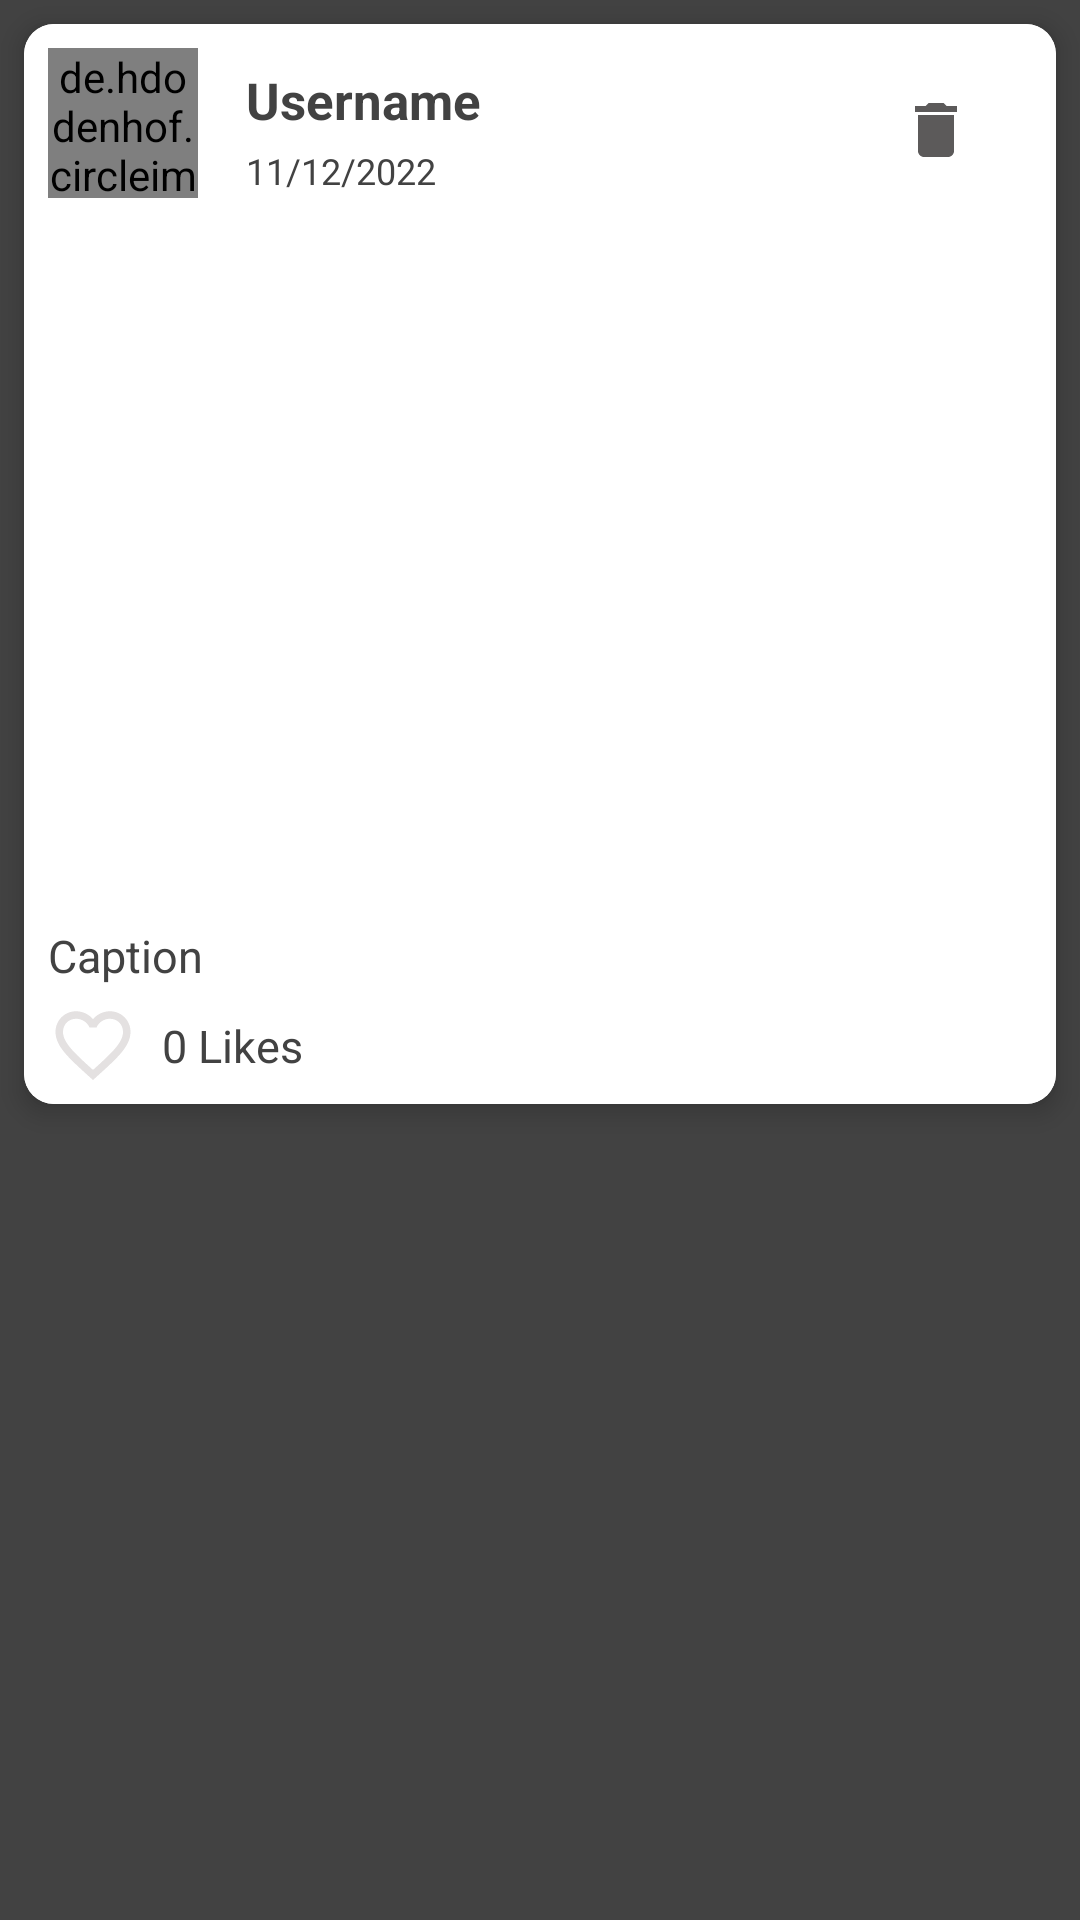

Write the Android layout XML for this screen, with the resource values it uses.
<!-- AndroidManifest.xml: application theme AppTheme -->
<!-- res/layout/each_post.xml -->
<?xml version="1.0" encoding="utf-8"?>
<androidx.constraintlayout.widget.ConstraintLayout xmlns:android="http://schemas.android.com/apk/res/android"
    xmlns:app="http://schemas.android.com/apk/res-auto"
    xmlns:tools="http://schemas.android.com/tools"
    android:layout_width="match_parent"
    android:background="@color/cardview_dark_background"
    android:layout_height="wrap_content">

    <androidx.cardview.widget.CardView
        android:layout_width="match_parent"
        android:layout_height="360dp"
        android:layout_marginStart="8dp"
        android:layout_marginEnd="8dp"
        android:layout_marginTop="8dp"
        android:layout_marginBottom="2dp"
        android:background="@color/white"
        app:cardCornerRadius="10dp"
        app:cardElevation="5dp"
        app:cardPreventCornerOverlap="false"
        app:layout_constraintEnd_toEndOf="parent"
        app:layout_constraintStart_toStartOf="parent"
        app:layout_constraintTop_toTopOf="parent" >

        <androidx.constraintlayout.widget.ConstraintLayout
            android:layout_width="match_parent"
            android:layout_height="match_parent"
            android:background="@color/white">

            <de.hdodenhof.circleimageview.CircleImageView
                android:id="@+id/profile_pic"
                android:layout_width="50dp"
                android:layout_height="50dp"
                android:layout_marginStart="8dp"
                android:layout_marginTop="8dp"
                android:src="@drawable/avt_img"
                app:layout_constraintStart_toStartOf="parent"
                app:layout_constraintTop_toTopOf="parent" />

            <TextView
                android:textColor="@color/cardview_dark_background"
                android:id="@+id/tv_username"
                android:layout_width="wrap_content"
                android:layout_height="wrap_content"
                android:layout_marginStart="16dp"
                android:layout_marginTop="14dp"
                android:text="Username"
                android:textSize="17sp"
                android:textStyle="bold"
                app:layout_constraintStart_toEndOf="@+id/profile_pic"
                app:layout_constraintTop_toTopOf="parent" />

            <TextView
                android:id="@+id/tv_date"
                android:layout_width="wrap_content"
                android:layout_height="wrap_content"
                android:layout_marginStart="16dp"
                android:layout_marginTop="4dp"
                android:text="11/12/2022"
                android:textColor="@color/cardview_dark_background"
                android:textSize="12sp"
                app:layout_constraintStart_toEndOf="@id/profile_pic"
                app:layout_constraintTop_toBottomOf="@id/tv_username" />

            <ImageView
                android:id="@id/user_post"
                android:layout_width="match_parent"
                android:layout_height="220dp"
                android:scaleType="centerCrop"
                android:src="@drawable/avt_img"
                app:layout_constraintBottom_toBottomOf="parent"
                app:layout_constraintEnd_toEndOf="parent"
                app:layout_constraintHorizontal_bias="0.0"
                app:layout_constraintStart_toStartOf="parent"
                app:layout_constraintTop_toBottomOf="@+id/profile_pic"
                app:layout_constraintVertical_bias="0.15" />

            <TextView
                android:id="@+id/tv_caption"
                android:layout_width="wrap_content"
                android:layout_height="wrap_content"
                android:layout_marginStart="8dp"
                android:text="Caption"
                android:textColor="@color/cardview_dark_background"
                android:textSize="15sp"
                app:layout_constraintBottom_toBottomOf="parent"
                app:layout_constraintStart_toStartOf="parent"
                app:layout_constraintTop_toBottomOf="@+id/user_post"
                app:layout_constraintVertical_bias="0.2" />

            <ImageView
                android:id="@+id/img_view_like"
                android:layout_width="30dp"
                android:layout_height="30dp"
                android:layout_marginStart="8dp"
                app:layout_constraintBottom_toBottomOf="parent"
                app:layout_constraintStart_toStartOf="parent"
                app:layout_constraintTop_toBottomOf="@id/tv_caption"
                app:layout_constraintVertical_bias="0.5"
                app:srcCompat="@drawable/before_liked" />

            <TextView
                android:id="@+id/tv_count_like"
                android:layout_width="wrap_content"
                android:layout_height="wrap_content"
                android:layout_marginStart="8dp"
                android:text="0 Likes"
                android:textColor="@color/cardview_dark_background"
                android:textSize="15sp"
                app:layout_constraintBottom_toBottomOf="parent"
                app:layout_constraintStart_toEndOf="@id/img_view_like"
                app:layout_constraintTop_toBottomOf="@id/tv_caption"
                app:layout_constraintVertical_bias="0.5" />

            <ImageView
                android:id="@+id/img_view_comment"
                android:layout_width="35dp"
                android:layout_height="35dp"
                android:layout_marginStart="8dp"
                app:layout_constraintBottom_toBottomOf="parent"
                app:layout_constraintVertical_bias="0.5"
                app:layout_constraintStart_toEndOf="@+id/tv_count_like"
                app:layout_constraintTop_toBottomOf="@+id/tv_caption"
                app:srcCompat="@drawable/comment" />

            <ImageButton
                android:id="@+id/image_button_delete"
                android:layout_width="wrap_content"
                android:backgroundTint="@color/white"
                android:layout_height="wrap_content"
                app:layout_constraintBottom_toTopOf="@+id/user_post"
                app:layout_constraintEnd_toEndOf="parent"
                app:layout_constraintTop_toTopOf="parent"
                android:layout_marginEnd="16dp"
                app:srcCompat="@drawable/ic_baseline_delete_24" />

        </androidx.constraintlayout.widget.ConstraintLayout>



    </androidx.cardview.widget.CardView>


</androidx.constraintlayout.widget.ConstraintLayout>
<!-- resources referenced by this layout -->
<resources>
  <color name="white">#FFFFFFFF</color>
  <!-- drawable before_liked (drawable) -->
  <vector android:height="24dp" android:tint="#E4E1E1"
      android:viewportHeight="24" android:viewportWidth="24"
      android:width="24dp" xmlns:android="http://schemas.android.com/apk/res/android">
      <path android:fillColor="@android:color/white" android:pathData="M16.5,3c-1.74,0 -3.41,0.81 -4.5,2.09C10.91,3.81 9.24,3 7.5,3 4.42,3 2,5.42 2,8.5c0,3.78 3.4,6.86 8.55,11.54L12,21.35l1.45,-1.32C18.6,15.36 22,12.28 22,8.5 22,5.42 19.58,3 16.5,3zM12.1,18.55l-0.1,0.1 -0.1,-0.1C7.14,14.24 4,11.39 4,8.5 4,6.5 5.5,5 7.5,5c1.54,0 3.04,0.99 3.57,2.36h1.87C13.46,5.99 14.96,5 16.5,5c2,0 3.5,1.5 3.5,3.5 0,2.89 -3.14,5.74 -7.9,10.05z"/>
  </vector>
  <!-- drawable ic_baseline_delete_24 (drawable) -->
  <vector android:height="24dp" android:tint="#5C5A5A"
      android:viewportHeight="24" android:viewportWidth="24"
      android:width="24dp" xmlns:android="http://schemas.android.com/apk/res/android">
      <path android:fillColor="@android:color/white" android:pathData="M6,19c0,1.1 0.9,2 2,2h8c1.1,0 2,-0.9 2,-2V7H6v12zM19,4h-3.5l-1,-1h-5l-1,1H5v2h14V4z"/>
  </vector>
  <style name="AppTheme" parent="Theme.MaterialComponents.DayNight.NoActionBar">
          
          <item name="colorPrimary">@color/purple_500</item>
          <item name="colorPrimaryVariant">@color/purple_700</item>
          <item name="colorOnPrimary">@color/white</item>
          
          <item name="colorSecondary">@color/teal_200</item>
          <item name="colorSecondaryVariant">@color/teal_700</item>
          <item name="colorOnSecondary">@color/black</item>
          
          <item name="android:statusBarColor" tools:targetApi="l">?attr/colorPrimaryVariant</item>
          
      </style>
  <color name="purple_500">#FF6200EE</color>
  <color name="purple_700">#FF3700B3</color>
  <color name="teal_200">#FF03DAC5</color>
  <color name="teal_700">#FF018786</color>
  <color name="black">#FF000000</color>
</resources>
